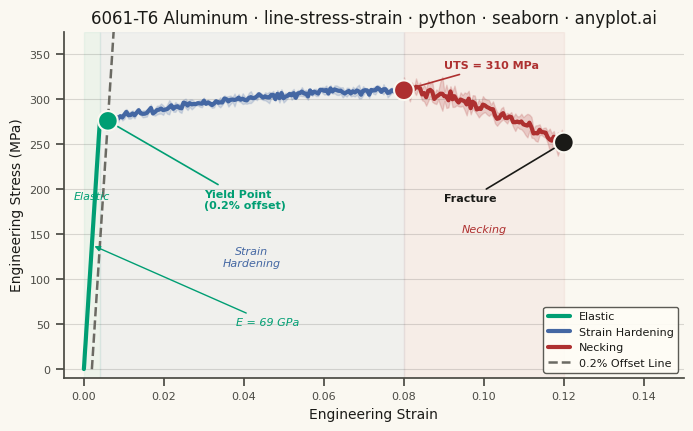

Write Python code to recreate this figure.
""" anyplot.ai
line-stress-strain: Engineering Stress-Strain Curve
Library: seaborn 0.13.2 | Python 3.13.14
Quality: 93/100 | Updated: 2026-06-21
"""

import os

import matplotlib.pyplot as plt
import numpy as np
import pandas as pd
import seaborn as sns
from matplotlib.lines import Line2D


# Theme tokens
THEME = os.getenv("ANYPLOT_THEME", "light")
PAGE_BG = "#FAF8F1" if THEME == "light" else "#1A1A17"
ELEVATED_BG = "#FFFDF6" if THEME == "light" else "#242420"
INK = "#1A1A17" if THEME == "light" else "#F0EFE8"
INK_SOFT = "#4A4A44" if THEME == "light" else "#B8B7B0"
INK_MUTED = "#6B6A63" if THEME == "light" else "#A8A79F"

# Imprint palette — canonical order, first series always #009E73
IMPRINT_PALETTE = ["#009E73", "#C475FD", "#4467A3", "#BD8233", "#AE3030", "#2ABCCD", "#954477", "#99B314"]

COLOR_ELASTIC = IMPRINT_PALETTE[0]  # brand green — first series
COLOR_HARDENING = IMPRINT_PALETTE[2]  # blue
COLOR_NECKING = IMPRINT_PALETTE[4]  # matte red — semantic: fracture/failure

# Data — Aluminum alloy 6061-T6 tensile test simulation (5 specimens)
# Different from mild steel: lower E, no yield plateau, lower ductility
np.random.seed(42)

youngs_modulus = 69_000  # MPa (69 GPa — much lower than steel's 200 GPa)
yield_stress = 276  # MPa (0.2% offset yield strength)
uts = 310  # MPa (ultimate tensile strength)
uts_strain = 0.08
fracture_strain = 0.12
fracture_stress = 252  # MPa
yield_strain = yield_stress / youngs_modulus  # ~0.004

# Shared strain grid across all specimens so seaborn can aggregate by (x, hue)
strain_elastic_ref = np.linspace(0, yield_strain, 40)
strain_hardening_ref = np.linspace(yield_strain, uts_strain, 150)
strain_necking_ref = np.linspace(uts_strain, fracture_strain, 80)

t_hard = (strain_hardening_ref - yield_strain) / (uts_strain - yield_strain)
t_neck = (strain_necking_ref - uts_strain) / (fracture_strain - uts_strain)

stress_elastic_base = youngs_modulus * strain_elastic_ref
stress_hardening_base = yield_stress + (uts - yield_stress) * (2 * t_hard - t_hard**2)
stress_necking_base = uts - (uts - fracture_stress) * t_neck**1.5

strain_all = np.concatenate([strain_elastic_ref, strain_hardening_ref, strain_necking_ref])
stress_all = np.concatenate([stress_elastic_base, stress_hardening_base, stress_necking_base])
regions = ["Elastic"] * 40 + ["Strain Hardening"] * 150 + ["Necking"] * 80

# Per-region noise scale: small in elastic (nearly deterministic linear response),
# growing through hardening, largest in necking (localised plastic instability)
noise_scale = np.concatenate(
    [
        np.full(40, 0.5),  # elastic: nearly deterministic
        np.full(150, 4.0),  # hardening: specimen-to-specimen variability
        np.full(80, 8.0),  # necking: most variable (localised deformation)
    ]
)

# Build long-format DataFrame for seaborn's statistical estimation
n_specimens = 5
specimens = []
for i in range(n_specimens):
    noise = np.random.normal(0, noise_scale)
    specimens.append(
        pd.DataFrame({"strain": strain_all, "stress": stress_all + noise, "region": regions, "specimen": i})
    )
df = pd.concat(specimens, ignore_index=True)

# 0.2% offset line (parallel to elastic slope, offset by 0.002 strain)
offset = 0.002
yield_offset_strain = offset + yield_stress / youngs_modulus  # ~0.006
yield_offset_stress = yield_stress
offset_strain = np.linspace(offset, yield_offset_strain + 0.004, 50)
offset_stress_line = youngs_modulus * (offset_strain - offset)

# Theme-adaptive chrome
sns.set_theme(
    style="ticks",
    rc={
        "figure.facecolor": PAGE_BG,
        "axes.facecolor": PAGE_BG,
        "axes.edgecolor": INK_SOFT,
        "axes.labelcolor": INK,
        "text.color": INK,
        "xtick.color": INK_SOFT,
        "ytick.color": INK_SOFT,
        "grid.color": INK,
        "grid.alpha": 0.15,
        "legend.facecolor": ELEVATED_BG,
        "legend.edgecolor": INK_SOFT,
    },
)

# Plot — canvas 3200 × 1800 px (8 in × 4.5 in @ 400 dpi)
fig, ax = plt.subplots(figsize=(8, 4.5), dpi=400)
fig.set_facecolor(PAGE_BG)
ax.set_facecolor(PAGE_BG)

region_palette = {"Elastic": COLOR_ELASTIC, "Strain Hardening": COLOR_HARDENING, "Necking": COLOR_NECKING}
region_order = ["Elastic", "Strain Hardening", "Necking"]

# Stress-strain curve coloured by region — seaborn aggregates 5 specimens,
# drawing mean line + ±1 SD band to show material-to-specimen variability
sns.lineplot(
    data=df,
    x="strain",
    y="stress",
    hue="region",
    hue_order=region_order,
    palette=region_palette,
    linewidth=3.0,
    errorbar=("sd", 1),
    err_style="band",
    err_kws={"alpha": 0.18},
    ax=ax,
    legend=False,
)

# 0.2% offset dashed line
ax.plot(offset_strain, offset_stress_line, linestyle="--", linewidth=1.8, color=INK_MUTED)

# Subtle region shading
for x0, x1, col in [
    (0, yield_strain, COLOR_ELASTIC),
    (yield_strain, uts_strain, COLOR_HARDENING),
    (uts_strain, fracture_strain, COLOR_NECKING),
]:
    ax.axvspan(x0, x1, alpha=0.05, color=col, zorder=0)

# Critical point markers (mean curve positions)
critical = pd.DataFrame(
    {
        "strain": [yield_offset_strain, uts_strain, fracture_strain],
        "stress": [yield_offset_stress, uts, fracture_stress],
        "point": ["Yield Point", "UTS", "Fracture"],
    }
)
point_palette = {"Yield Point": COLOR_ELASTIC, "UTS": COLOR_NECKING, "Fracture": INK}
sns.scatterplot(
    data=critical,
    x="strain",
    y="stress",
    hue="point",
    palette=point_palette,
    s=200,
    edgecolor=PAGE_BG,
    linewidth=1.5,
    ax=ax,
    zorder=6,
    legend=False,
)

# Annotations for key points and elastic modulus
ax.annotate(
    "Yield Point\n(0.2% offset)",
    xy=(yield_offset_strain, yield_offset_stress),
    xytext=(0.030, 200),
    fontsize=8,
    fontweight="bold",
    color=COLOR_ELASTIC,
    arrowprops={"arrowstyle": "-|>", "color": COLOR_ELASTIC, "lw": 1.2},
    ha="left",
    va="top",
)
ax.annotate(
    f"UTS = {uts} MPa",
    xy=(uts_strain, uts),
    xytext=(0.090, uts + 22),
    fontsize=8,
    fontweight="bold",
    color=COLOR_NECKING,
    arrowprops={"arrowstyle": "-|>", "color": COLOR_NECKING, "lw": 1.2},
    ha="left",
    va="bottom",
)
ax.annotate(
    "Fracture",
    xy=(fracture_strain, fracture_stress),
    xytext=(0.090, 195),
    fontsize=8,
    fontweight="bold",
    color=INK,
    arrowprops={"arrowstyle": "-|>", "color": INK, "lw": 1.2},
    ha="left",
    va="top",
)
ax.annotate(
    f"E = {youngs_modulus // 1000} GPa",
    xy=(yield_strain * 0.5, youngs_modulus * yield_strain * 0.5),
    xytext=(0.038, 52),
    fontsize=8,
    fontstyle="italic",
    color=COLOR_ELASTIC,
    arrowprops={"arrowstyle": "-|>", "color": COLOR_ELASTIC, "lw": 1.0},
    ha="left",
    va="center",
)

# Inline region labels — "Elastic" placed high in the narrow elastic zone
# (raised from 0.20 to 0.62 to reduce crowding with the E=69 GPa annotation)
ax.text(
    yield_strain / 2,
    uts * 0.62,
    "Elastic",
    fontsize=8,
    color=COLOR_ELASTIC,
    ha="center",
    va="center",
    fontstyle="italic",
)
ax.text(
    (yield_strain + uts_strain) / 2,
    uts * 0.40,
    "Strain\nHardening",
    fontsize=8,
    color=COLOR_HARDENING,
    ha="center",
    va="center",
    fontstyle="italic",
)
ax.text(
    (uts_strain + fracture_strain) / 2,
    uts * 0.50,
    "Necking",
    fontsize=8,
    color=COLOR_NECKING,
    ha="center",
    va="center",
    fontstyle="italic",
)

# Spine and grid styling
sns.despine(ax=ax)
ax.xaxis.grid(False)
ax.yaxis.grid(True, alpha=0.15, linewidth=0.8, color=INK)
ax.set_xlabel("Engineering Strain", fontsize=10, color=INK)
ax.set_ylabel("Engineering Stress (MPa)", fontsize=10, color=INK)
ax.tick_params(axis="both", labelsize=8, colors=INK_SOFT)
ax.set_xlim(-0.005, fracture_strain + 0.030)
ax.set_ylim(-10, uts + 65)

# Title with length-based font scaling (67-char baseline for seaborn = 12pt)
title = "6061-T6 Aluminum · line-stress-strain · python · seaborn · anyplot.ai"
n = len(title)
ratio = 67 / n if n > 67 else 1.0
title_fontsize = max(8, round(12 * ratio))
ax.set_title(title, fontsize=title_fontsize, fontweight="medium", color=INK)

# Manual legend (three regions + offset line)
legend_handles = [
    Line2D([0], [0], color=COLOR_ELASTIC, linewidth=3.0, label="Elastic"),
    Line2D([0], [0], color=COLOR_HARDENING, linewidth=3.0, label="Strain Hardening"),
    Line2D([0], [0], color=COLOR_NECKING, linewidth=3.0, label="Necking"),
    Line2D([0], [0], color=INK_MUTED, linewidth=1.8, linestyle="--", label="0.2% Offset Line"),
]
ax.legend(
    handles=legend_handles, fontsize=8, loc="lower right", framealpha=0.9, facecolor=ELEVATED_BG, edgecolor=INK_SOFT
)

# Save — no bbox_inches to preserve exact 3200×1800 canvas
plt.savefig(f"plot-{THEME}.png", dpi=400, facecolor=PAGE_BG)
plt.close()
